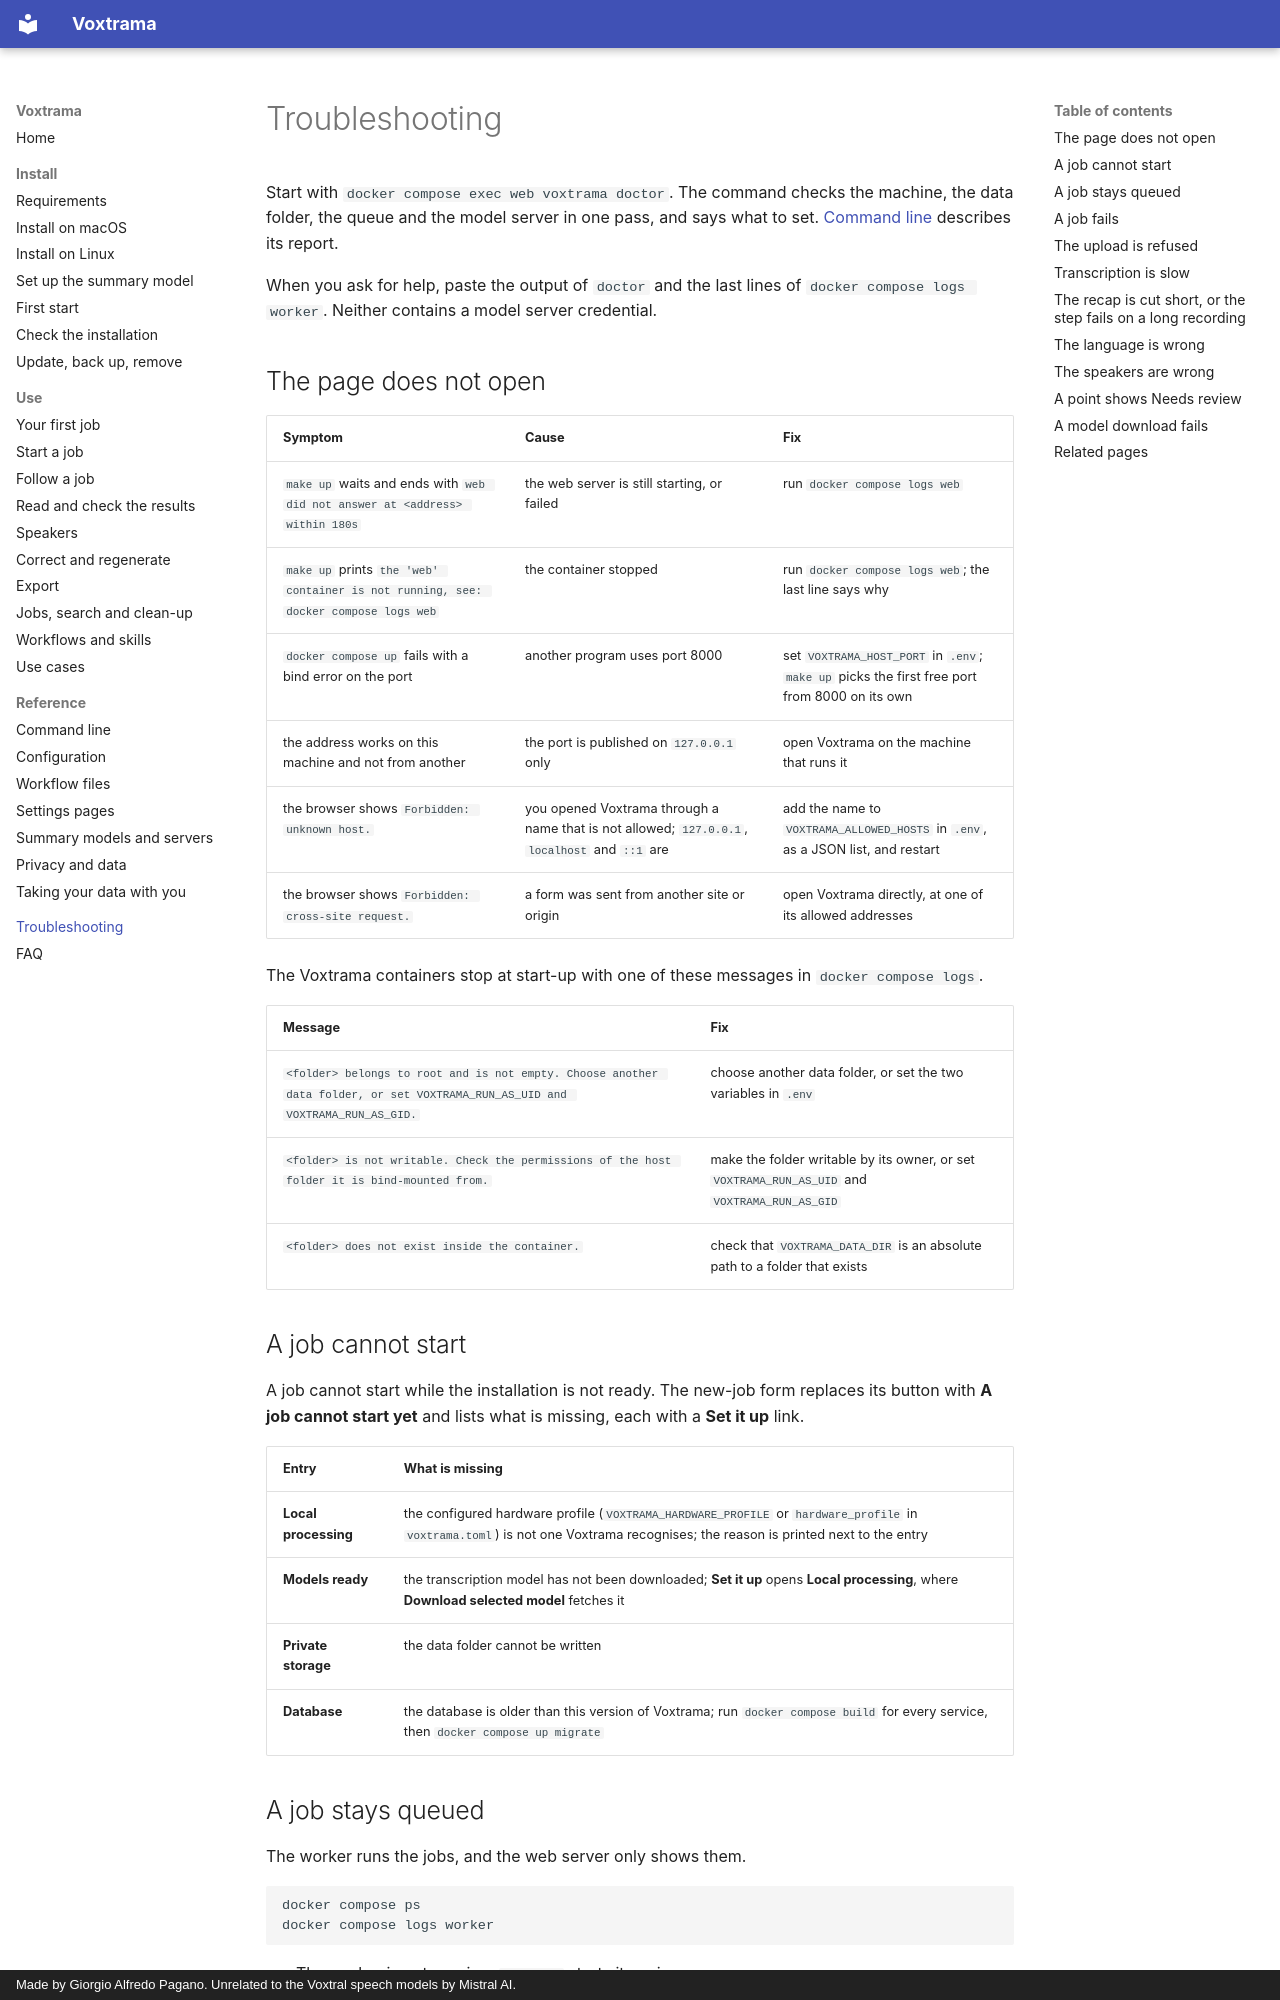

repository: sjpagan/voxtrama · page: troubleshooting/index.html · generator: mkdocs · copyright: Made by Giorgio Alfredo Pagano. Unrelated to the Voxtral speech models by Mistral AI.

# Troubleshooting

Start with `docker compose exec web voxtrama doctor`. The command checks the machine, the data folder, the queue and the model server in one pass, and says what to set. [Command line](cli.md) describes its report.

When you ask for help, paste the output of `doctor` and the last lines of `docker compose logs worker`. Neither contains a model server credential.

## The page does not open

| Symptom | Cause | Fix |
|---|---|---|
| `make up` waits and ends with `web did not answer at <address> within 180s` | the web server is still starting, or failed | run `docker compose logs web` |
| `make up` prints `the 'web' container is not running, see: docker compose logs web` | the container stopped | run `docker compose logs web`; the last line says why |
| `docker compose up` fails with a bind error on the port | another program uses port 8000 | set `VOXTRAMA_HOST_PORT` in `.env`; `make up` picks the first free port from 8000 on its own |
| the address works on this machine and not from another | the port is published on `127.0.0.1` only | open Voxtrama on the machine that runs it |
| the browser shows `Forbidden: unknown host.` | you opened Voxtrama through a name that is not allowed; `127.0.0.1`, `localhost` and `::1` are | add the name to `VOXTRAMA_ALLOWED_HOSTS` in `.env`, as a JSON list, and restart |
| the browser shows `Forbidden: cross-site request.` | a form was sent from another site or origin | open Voxtrama directly, at one of its allowed addresses |

The Voxtrama containers stop at start-up with one of these messages in `docker compose logs`.

| Message | Fix |
|---|---|
| `<folder> belongs to root and is not empty. Choose another data folder, or set VOXTRAMA_RUN_AS_UID and VOXTRAMA_RUN_AS_GID.` | choose another data folder, or set the two variables in `.env` |
| `<folder> is not writable. Check the permissions of the host folder it is bind-mounted from.` | make the folder writable by its owner, or set `VOXTRAMA_RUN_AS_UID` and `VOXTRAMA_RUN_AS_GID` |
| `<folder> does not exist inside the container.` | check that `VOXTRAMA_DATA_DIR` is an absolute path to a folder that exists |

## A job cannot start

A job cannot start while the installation is not ready. The new-job form replaces its button with **A job cannot start yet** and lists what is missing, each with a **Set it up** link.

| Entry | What is missing |
|---|---|
| **Local processing** | the configured hardware profile (`VOXTRAMA_HARDWARE_PROFILE` or `hardware_profile` in `voxtrama.toml`) is not one Voxtrama recognises; the reason is printed next to the entry |
| **Models ready** | the transcription model has not been downloaded; **Set it up** opens **Local processing**, where **Download selected model** fetches it |
| **Private storage** | the data folder cannot be written |
| **Database** | the database is older than this version of Voxtrama; run `docker compose build` for every service, then `docker compose up migrate` |
